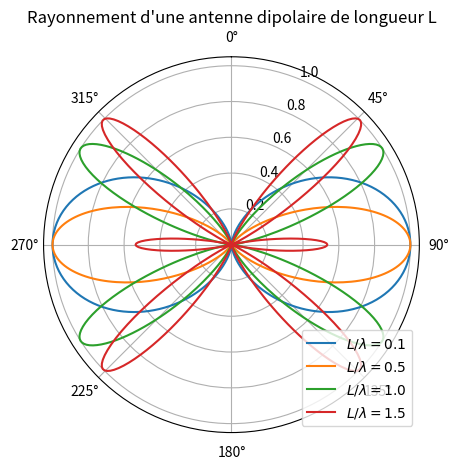
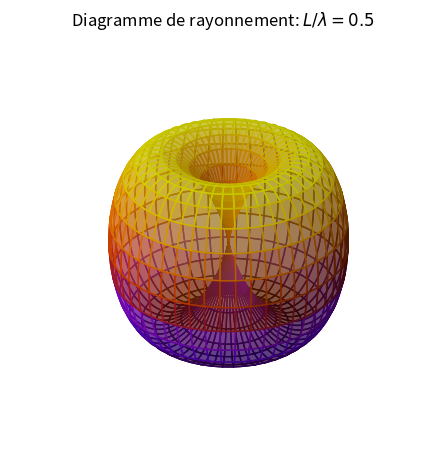

The script that saved these images, in order:
%matplotlib inline

## NOM DU PROGRAMME: DipRadiation.py
#% IMPORTATION
import numpy as np
import matplotlib.pyplot as plt
import mpl_toolkits.mplot3d.axes3d as axes3d

def rho(theta, rapport = 0.7):
    u = 2*rapport* np.pi
    F = (np.cos(u*np.cos(theta)) - np.cos(u))/np.sin(theta)
    G = F * F
    return G/G.max() 

plt.figure()
ax = plt.subplot(111, polar=True)
plt.title("Rayonnement d'une antenne dipolaire de longueur L")
ax.set_theta_zero_location('N')
ax.set_theta_direction(-1)

ax.grid(True)
theta = np.linspace(0.01,2*np.pi,500)

for rapport in [0.1,0.5,1.0,1.5]:
    ax.plot(theta,rho(theta, rapport),label=r"$L/\lambda=%.1f$"%rapport)
plt.legend(loc='lower right')
plt.tight_layout()
plt.savefig("dipole.png"); plt.savefig("dipole.pdf")
plt.show()

#% Dipôle 3D
theta = np.linspace(0.01,np.pi,400)
phi = np.linspace(0.01,2*np.pi,400)
THETA, PHI = np.meshgrid(theta,phi)
# 
def sph2cart(azimuth,elevation,r):
    x = r * np.sin(elevation) * np.cos(azimuth)
    y = r * np.sin(elevation) * np.sin(azimuth)
    z = r * np.cos(elevation)
    return x, y, z

rapport = 0.5
X, Y, Z = sph2cart(PHI,THETA,rho(THETA,rapport = rapport))
# Plot
import matplotlib.colors as mcolors
fig = plt.figure()
ax = fig.add_subplot(1,1,1, projection='3d')
ax._axis3don = False # hide x, y, z axis
cmap = plt.get_cmap('gnuplot')
norm = mcolors.Normalize(vmin=Z.min(), vmax=Z.max())
plot = ax.plot_surface(
    X, Y, Z, rstride=8, cstride=8, 
    facecolors=cmap(norm(Z)), antialiased=True, alpha=0.5)

plt.title("Diagramme de rayonnement: "+r"$L/\lambda=%.1f$"%rapport)
plt.tight_layout()
plt.savefig("dipole3D.png"); plt.savefig("dipole3D.pdf")